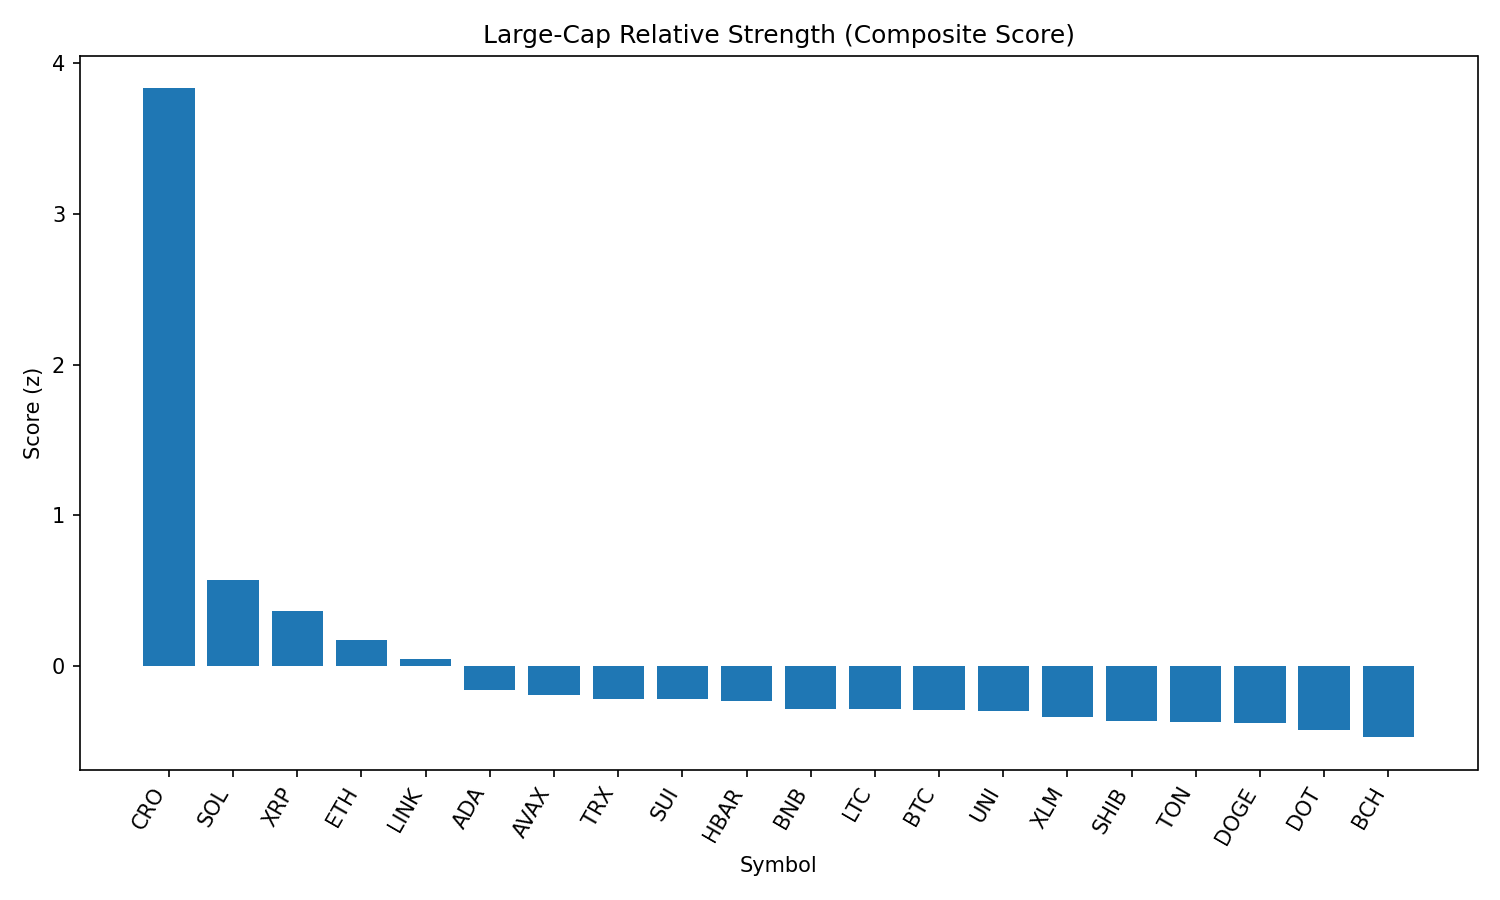

The table this chart was drawn from, first rows:
rank, name, symbol, price, pct_1h, pct_24h, pct_7d, pct_1h_vs_btc, pct_24h_vs_btc, pct_7d_vs_btc, market_cap_rank, market_cap, volume_usd, score
1, Cronos, CRO, 0.2214, 1.204, 38.38, 55.43, 1.432, 37.99, 57.96, 29, 7425184584, 1006165049, 3.834
2, Solana, SOL, 202.1, 0.1575, 6.548, 11.75, 0.3846, 6.16, 14.29, 6, 109392090977, 9173810383, 0.5726
3, XRP, XRP, 3.0, 0.2612, 2.878, 4.41, 0.4883, 2.489, 6.945, 3, 178675248932, 6487755353, 0.3631
4, Ethereum, ETH, 4572, -0.08671, 3.264, 9.081, 0.1404, 2.875, 11.62, 2, 551815000714, 40996568753, 0.1725
5, Chainlink, LINK, 24.05, -0.01072, 3.887, -2.055, 0.2164, 3.498, 0.4804, 14, 16308412097, 1644873225, 0.04464
6, Cardano, ADA, 0.8562, -0.1674, 1.883, 0.9011, 0.05978, 1.494, 3.436, 11, 31259929619, 1552348715, -0.1562
7, Avalanche, AVAX, 24.27, -0.4218, 4.215, 6.387, -0.1946, 3.826, 8.923, 22, 10259594348, 577246948, -0.1929
8, TRON, TRX, 0.3486, -0.137, 0.4967, -0.2839, 0.09011, 0.108, 2.251, 9, 32999702398, 1049556904, -0.2172
9, Sui, SUI, 3.43, -0.09624, -0.03202, -1.13, 0.1309, -0.4207, 1.405, 19, 12059180927, 1278080087, -0.2184
10, Hedera, HBAR, 0.2393, -0.2417, 1.462, 2.189, -0.01451, 1.073, 4.724, 23, 10144448319, 253200681, -0.2293
11, BNB, BNB, 856, -0.305, 1.438, 2.42, -0.07787, 1.049, 4.955, 5, 119368432057, 925902915, -0.285
12, Litecoin, LTC, 112.7, -0.2708, 1.954, -1.236, -0.04361, 1.566, 1.299, 26, 8608773122, 612184652, -0.2859
13, Bitcoin, BTC, 110669, -0.2272, 0.3887, -2.535, 0.0, 0.0, 0.0, 1, 2203604996666, 40515101717, -0.2892
14, Uniswap, UNI, 9.89, -0.2305, 1.543, -3.118, -0.003306, 1.154, -0.5825, 34, 5943224761, 432872405, -0.299
15, Stellar, XLM, 0.3843, -0.1355, -1.09, -2.951, 0.09169, -1.478, -0.416, 20, 12049541342, 416965901, -0.3392
16, Shiba Inu, SHIB, 1.243e-05, -0.3999, 1.936, 1.491, -0.1728, 1.547, 4.026, 30, 7333310672, 194173738, -0.3656
17, Toncoin, TON, 3.17, -0.2563, 0.5295, -2.949, -0.02911, 0.1408, -0.4136, 27, 8133456751, 154277249, -0.372
18, Dogecoin, DOGE, 0.2184, -0.5167, 3.354, 2.684, -0.2895, 2.965, 5.22, 10, 32930473174, 1987465556, -0.3814
19, Polkadot, DOT, 3.85, -0.4592, 1.666, 2.016, -0.232, 1.277, 4.552, 35, 5871572902, 239891054, -0.4264
20, Bitcoin Cash, BCH, 552.7, -0.4958, 1.947, 0.3614, -0.2686, 1.558, 2.897, 21, 11016177238, 310605864, -0.4729
21, Hyperliquid, HYPE, 49.62, -1.227, 8.717, 19.45, -0.9994, 8.328, 21.99, 13, 16555623108, 533296155, -0.5152
